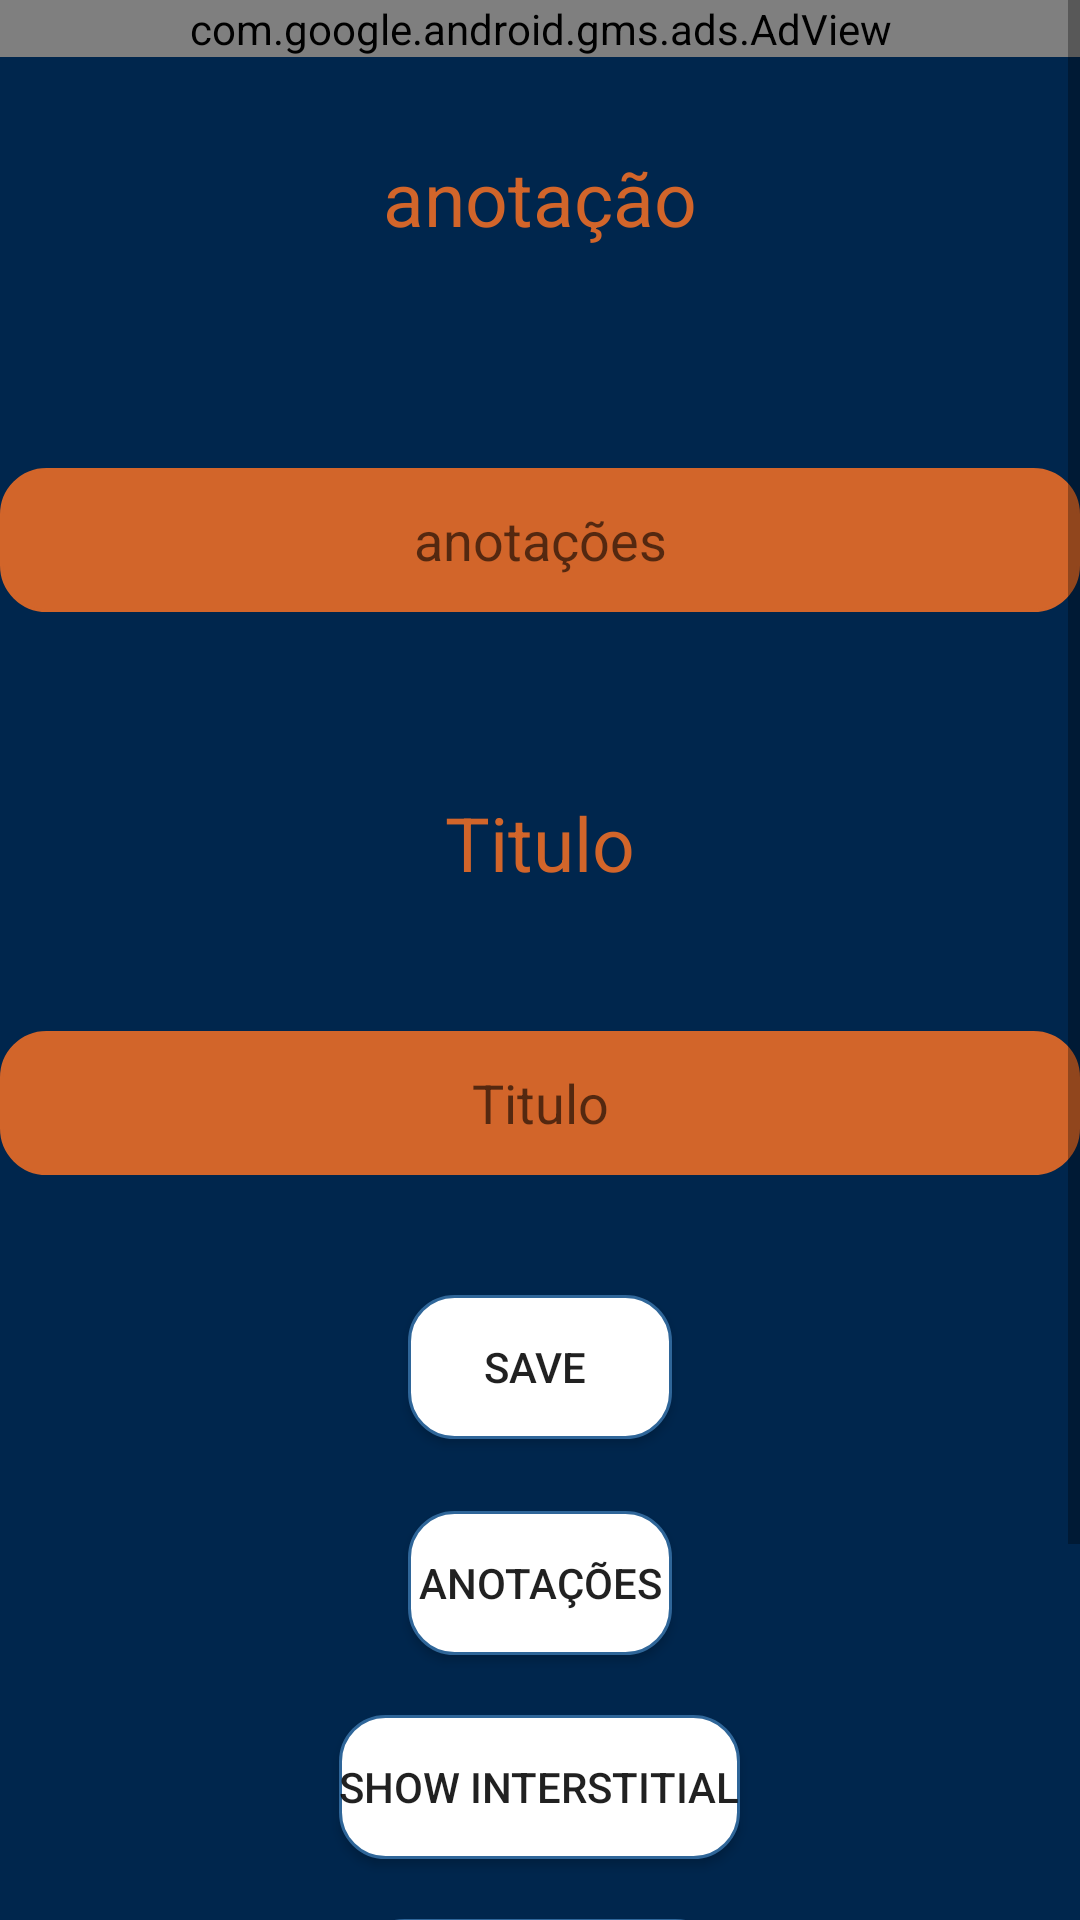

Produce the Android XML layout that renders to this screen, including the resource entries it uses.
<!-- AndroidManifest.xml: application theme Theme.Permission_App -->
<!-- res/layout/activity_main.xml -->
<?xml version="1.0" encoding="utf-8"?>
<ScrollView
    xmlns:android="http://schemas.android.com/apk/res/android"
    xmlns:app="http://schemas.android.com/apk/res-auto"
    xmlns:tools="http://schemas.android.com/tools"
    android:layout_width="match_parent"
    android:background="@color/azul_cinza"
    android:layout_height="match_parent">

    <LinearLayout
        android:layout_width="match_parent"
        android:layout_height="match_parent"
        android:background="@color/azul_cinza"
        android:orientation="vertical"
        tools:context=".MainActivity">

        <com.google.android.gms.ads.AdView
            xmlns:ads="http://schemas.android.com/apk/res-auto"
            android:layout_width="match_parent"
            android:layout_height="wrap_content"
            android:id="@+id/adView"
            app:layout_constraintBottom_toBottomOf="parent"
            app:layout_constraintLeft_toLeftOf="parent"
            app:layout_constraintRight_toRightOf="parent"
            ads:adSize="BANNER"
            ads:adUnitId="ca-app-pub-3940256099942544/6300978111" />

        <TextView
            android:id="@+id/textView"
            android:layout_width="match_parent"
            android:layout_height="47dp"
            android:layout_marginVertical="30dp"
            android:text="anotação"
            android:textAlignment="center"
            android:textColor="@color/abobora"
            android:textSize="25dp" />

        <EditText
            android:id="@+id/txt_anotações"
            android:layout_width="match_parent"
            android:layout_height="wrap_content"
            android:layout_marginVertical="30dp"
            android:background="@drawable/rounded"
            android:backgroundTint="@color/abobora"
            android:hint="anotações"
            android:minHeight="48dp"
            android:ems="10"
            android:inputType="textPersonName"
            android:textAlignment="center" />

        <TextView
            android:id="@+id/textView4"
            android:layout_width="match_parent"
            android:layout_height="wrap_content"
            android:layout_marginVertical="30dp"
            android:text="Titulo"
            android:textAlignment="center"
            android:textColor="@color/abobora"
            android:textSize="25dp" />

        <EditText
            android:id="@+id/txt_titulo"
            android:layout_width="match_parent"
            android:layout_height="wrap_content"
            android:backgroundTint="@color/abobora"
            android:minHeight="48dp"
            android:hint="Titulo"
            android:layout_marginVertical="16dp"
            android:textAlignment="center"
            android:background="@drawable/rounded"
            android:ems="10"
            android:inputType="textPersonName" />


        <Button
            android:id="@+id/btn_save_file"
            android:layout_width="wrap_content"
            android:layout_height="wrap_content"
            android:background="@drawable/rounded"
            android:layout_marginVertical="24dp"
            android:layout_gravity="center"
            android:text="Save " />

        <Button
            android:id="@+id/btn_result"
            android:layout_width="wrap_content"
            android:layout_height="wrap_content"
            android:layout_gravity="center"
            android:background="@drawable/rounded"
            android:text="anotações"/>

        <Button
            android:id="@+id/button_interstitial"
            android:layout_width="wrap_content"
            android:layout_height="wrap_content"
            android:background="@drawable/rounded"
            android:layout_gravity="center"
            android:onClick="showInterstitial"
            android:layout_marginVertical="20dp"
            android:text="Show Interstitial"/>

        <Button
            android:id="@+id/button_reward"
            android:layout_width="wrap_content"
            android:layout_height="wrap_content"
            android:layout_marginBottom="68dp"
            android:background="@drawable/rounded"
            android:layout_gravity="center"
            android:onClick="showReward"
            android:text="Show Reward Ad"/>

        <TextView
            android:id="@+id/sair"
            android:layout_width="match_parent"
            android:layout_height="wrap_content"
            android:textColor="@color/abobora"
            android:textAlignment="center"
            android:textSize="30sp"
            android:text="Sair" />


    </LinearLayout>

</ScrollView>
<!-- resources referenced by this layout -->
<resources>
  <color name="abobora">#D2652A</color>
  <color name="azul_cinza">#00264d</color>
  <!-- drawable rounded (drawable) -->
  <?xml version="1.0" encoding="utf-8"?>
  <shape xmlns:android="http://schemas.android.com/apk/res/android">
  
      <solid android:color ="#FFFFFF"/>
      <stroke
          android:width = "1dp"
          android:color = "#2F6699"/>
      <corners
          android:radius = "15dp"/>
  
  
  </shape>
  <style name="Theme.Permission_App" parent="Theme.MaterialComponents.DayNight.DarkActionBar">
          
          <item name="colorPrimary">@color/purple_500</item>
          <item name="colorPrimaryVariant">@color/purple_700</item>
          <item name="colorOnPrimary">@color/white</item>
          
          <item name="colorSecondary">@color/teal_200</item>
          <item name="colorSecondaryVariant">@color/teal_700</item>
          <item name="colorOnSecondary">@color/black</item>
          
          <item name="android:statusBarColor" tools:targetApi="l">?attr/colorPrimaryVariant</item>
          
      </style>
  <color name="purple_500">#FF6200EE</color>
  <color name="purple_700">#FF3700B3</color>
  <color name="white">#FFFFFFFF</color>
  <color name="teal_200">#FF03DAC5</color>
  <color name="teal_700">#FF018786</color>
  <color name="black">#FF000000</color>
</resources>
